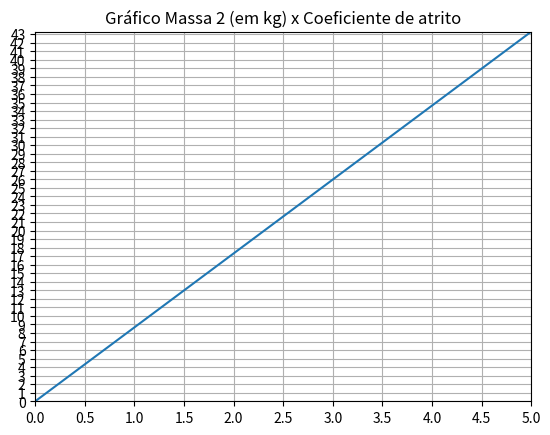

Write Python code to recreate this figure.
import numpy as np
import matplotlib.pyplot as plt
import math

def calcularM2(atrito = 0.0, massa1 = 5, angulo = 60.0):
    return atrito*massa1*math.tan(math.radians(angulo))

#Definindo intervalo de valores para o coeficiente de atrito
atrito = np.linspace(0,5)
massa2 = [calcularM2(a) for a in atrito]

plt.plot(atrito, calcularM2(atrito))
plt.title('Gráfico Massa 2 (em kg) x Coeficiente de atrito')
plt.ylim(0, max(massa2))
plt.xlim(0, 5)
plt.xticks(np.arange(0, 5.5, 0.5))
plt.yticks(np.arange(0, calcularM2(5), 1))
plt.grid()
plt.show()




